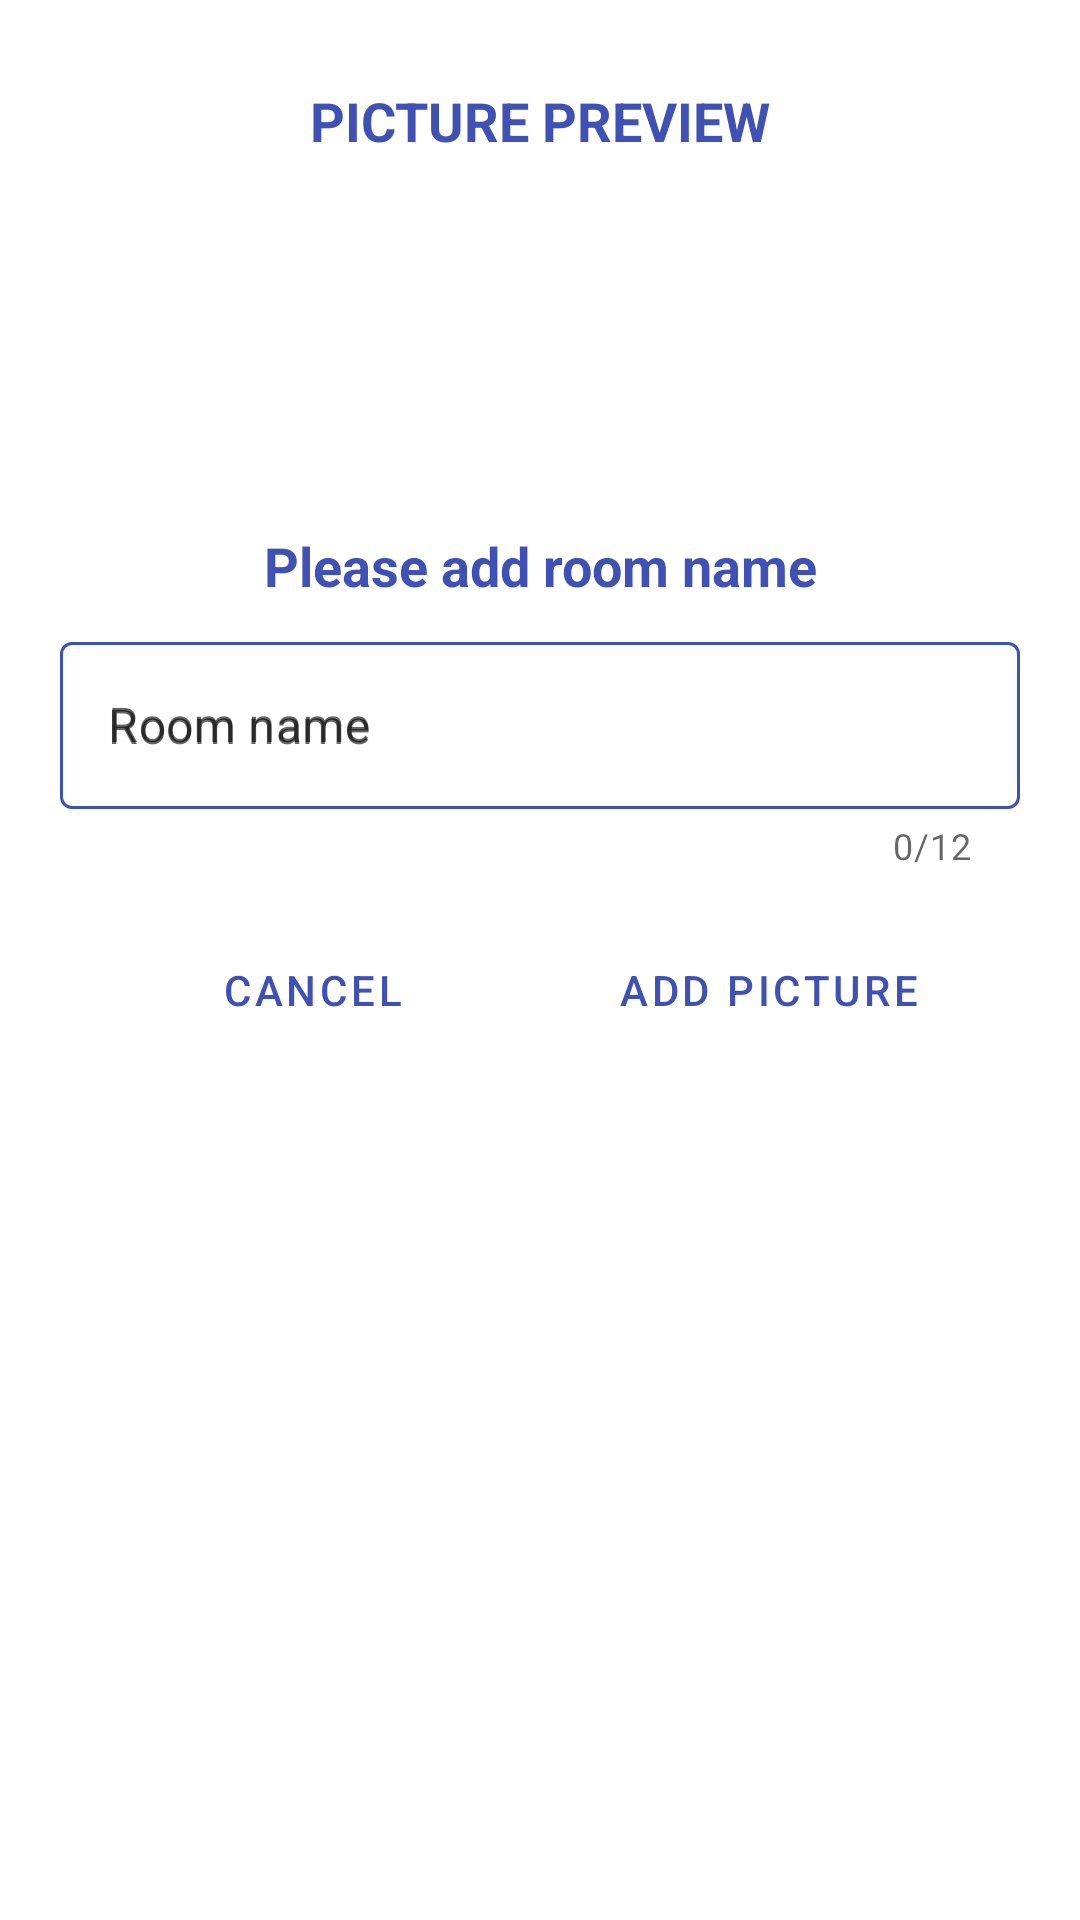

Here is an Android app screen rendered from its layout file. Give the layout XML and the strings, colors and styles it references.
<!-- AndroidManifest.xml: application theme AppTheme -->
<!-- res/layout/custom_dialog_add_picture.xml -->
<?xml version="1.0" encoding="utf-8"?>
<androidx.constraintlayout.widget.ConstraintLayout
    xmlns:android="http://schemas.android.com/apk/res/android"
    xmlns:app="http://schemas.android.com/apk/res-auto"
    xmlns:tools="http://schemas.android.com/tools"
    android:layout_width="wrap_content"
    android:layout_height="wrap_content"
    android:orientation="vertical"
    android:padding="@dimen/default_large_padding"
    android:gravity="center"
    android:layout_gravity="center"
    tools:context=".ui.activities.AddPropertyActivity">

    <TextView
        android:id="@+id/dialog_title"
        style="@style/fieldTitle"
        android:layout_width="wrap_content"
        android:layout_height="wrap_content"
        android:layout_marginTop="@dimen/small_margin"
        app:layout_constraintTop_toTopOf="parent"
        app:layout_constraintStart_toStartOf="parent"
        app:layout_constraintEnd_toEndOf="parent"
        android:textSize="@dimen/default_subtitle_size"
        android:gravity="center"
        android:text="@string/add_picture_dialog_title"/>

    <ImageView
        android:layout_height="100dp"
        android:layout_width="100dp"
        android:id="@+id/property_new_picture_preview"
        android:layout_marginTop="@dimen/default_margin"
        app:layout_constraintTop_toBottomOf="@id/dialog_title"
        app:layout_constraintStart_toStartOf="parent"
        app:layout_constraintEnd_toEndOf="parent"
        tools:srcCompat="@tools:sample/backgrounds/scenic"
        android:scaleType="fitXY"
        android:contentDescription="@string/property_picture_content_description"
        />

    <TextView
        android:id="@+id/add_room_name_title"
        style="@style/fieldTitle"
        android:layout_width="wrap_content"
        android:layout_height="wrap_content"
        android:layout_marginTop="@dimen/small_margin"
        app:layout_constraintTop_toBottomOf="@id/property_new_picture_preview"
        app:layout_constraintStart_toStartOf="parent"
        app:layout_constraintEnd_toEndOf="parent"
        android:textSize="@dimen/default_subtitle_size"
        android:gravity="center"
        android:text="@string/add_room_name_title"/>

    <com.google.android.material.textfield.TextInputLayout
        android:id="@+id/add_name_layout"
        style="@style/Widget.MaterialComponents.TextInputLayout.OutlinedBox"
        android:layout_width="match_parent"
        android:layout_height="wrap_content"
        android:layout_marginTop="@dimen/small_margin"
        app:boxStrokeColor="@color/colorPrimary"
        app:counterEnabled="true"
        app:counterMaxLength="12"
        app:layout_constraintTop_toBottomOf="@+id/add_room_name_title"
        app:layout_constraintStart_toStartOf="parent"
        app:layout_constraintEnd_toEndOf="parent"
        android:hint="@string/add_room_name_text" >

        <EditText
            android:id="@+id/add_room_name_input"
            android:layout_width="match_parent"
            android:layout_height="wrap_content"
            android:ems="10"
            android:hint="@string/add_room_name_text"
            android:focusable="true"
            android:focusableInTouchMode="true"
            android:inputType="textShortMessage"
            android:imeOptions="actionNext"
            android:autofillHints=""/>

    </com.google.android.material.textfield.TextInputLayout>

    <LinearLayout
        android:layout_width="wrap_content"
        android:layout_height="wrap_content"
        android:layout_marginTop="@dimen/default_margin"
        app:layout_constraintTop_toBottomOf="@id/add_name_layout"
        app:layout_constraintStart_toStartOf="parent"
        android:orientation="horizontal"
        app:layout_constraintEnd_toEndOf="parent">

        <Button
            android:id="@+id/picture_dialog_negative_button"
            android:layout_width="@dimen/dialog_button_width"
            android:layout_height="wrap_content"
            android:text="@string/cancel_button"
            style="?android:attr/buttonBarButtonStyle">
        </Button>

        <Button
            android:id="@+id/picture_dialog_positive_button"
            android:layout_width="@dimen/dialog_button_width"
            android:layout_height="wrap_content"
            android:text="@string/validate_button"
            android:layout_marginStart="12dp"
            style="?android:attr/buttonBarButtonStyle">
        </Button>


    </LinearLayout>

</androidx.constraintlayout.widget.ConstraintLayout>
<!-- resources referenced by this layout -->
<resources>
  <color name="colorPrimary">#3F51B5</color>
  <dimen name="default_large_padding">20dp</dimen>
  <dimen name="default_margin">16dp</dimen>
  <dimen name="default_subtitle_size">18sp</dimen>
  <dimen name="dialog_button_width">140dp</dimen>
  <dimen name="small_margin">8dp</dimen>
  <string name="add_picture_dialog_title">PICTURE PREVIEW</string>
  <string name="add_room_name_text">Room name</string>
  <string name="add_room_name_title">Please add room name</string>
  <string name="cancel_button" tools:ignore="ButtonCase">CANCEL</string>
  <string name="property_picture_content_description">Picture of the property</string>
  <string name="validate_button">ADD PICTURE</string>
  <style name="fieldTitle">
          <item name="android:gravity">center_vertical</item>
          <item name="android:textSize">15sp</item>
          <item name="android:textStyle">bold</item>
          <item name="android:textColor">@color/colorPrimary</item>
      </style>
  <style name="AppTheme" parent="Theme.MaterialComponents.Light.NoActionBar">
          
          <item name="colorPrimary">@color/colorPrimary</item>
          <item name="colorPrimaryDark">@color/colorPrimaryDark</item>
          <item name="colorAccent">@color/colorAccent</item>
          <item name="colorOnBackground">@color/colorPrimary</item>
          // For material button 3 elevated
          <item name="textAppearanceLabelLarge">@style/TextAppearance.Material3.LabelLarge</item>
      </style>
  <color name="colorPrimaryDark">#303F9F</color>
  <color name="colorAccent">#FF4081</color>
</resources>
